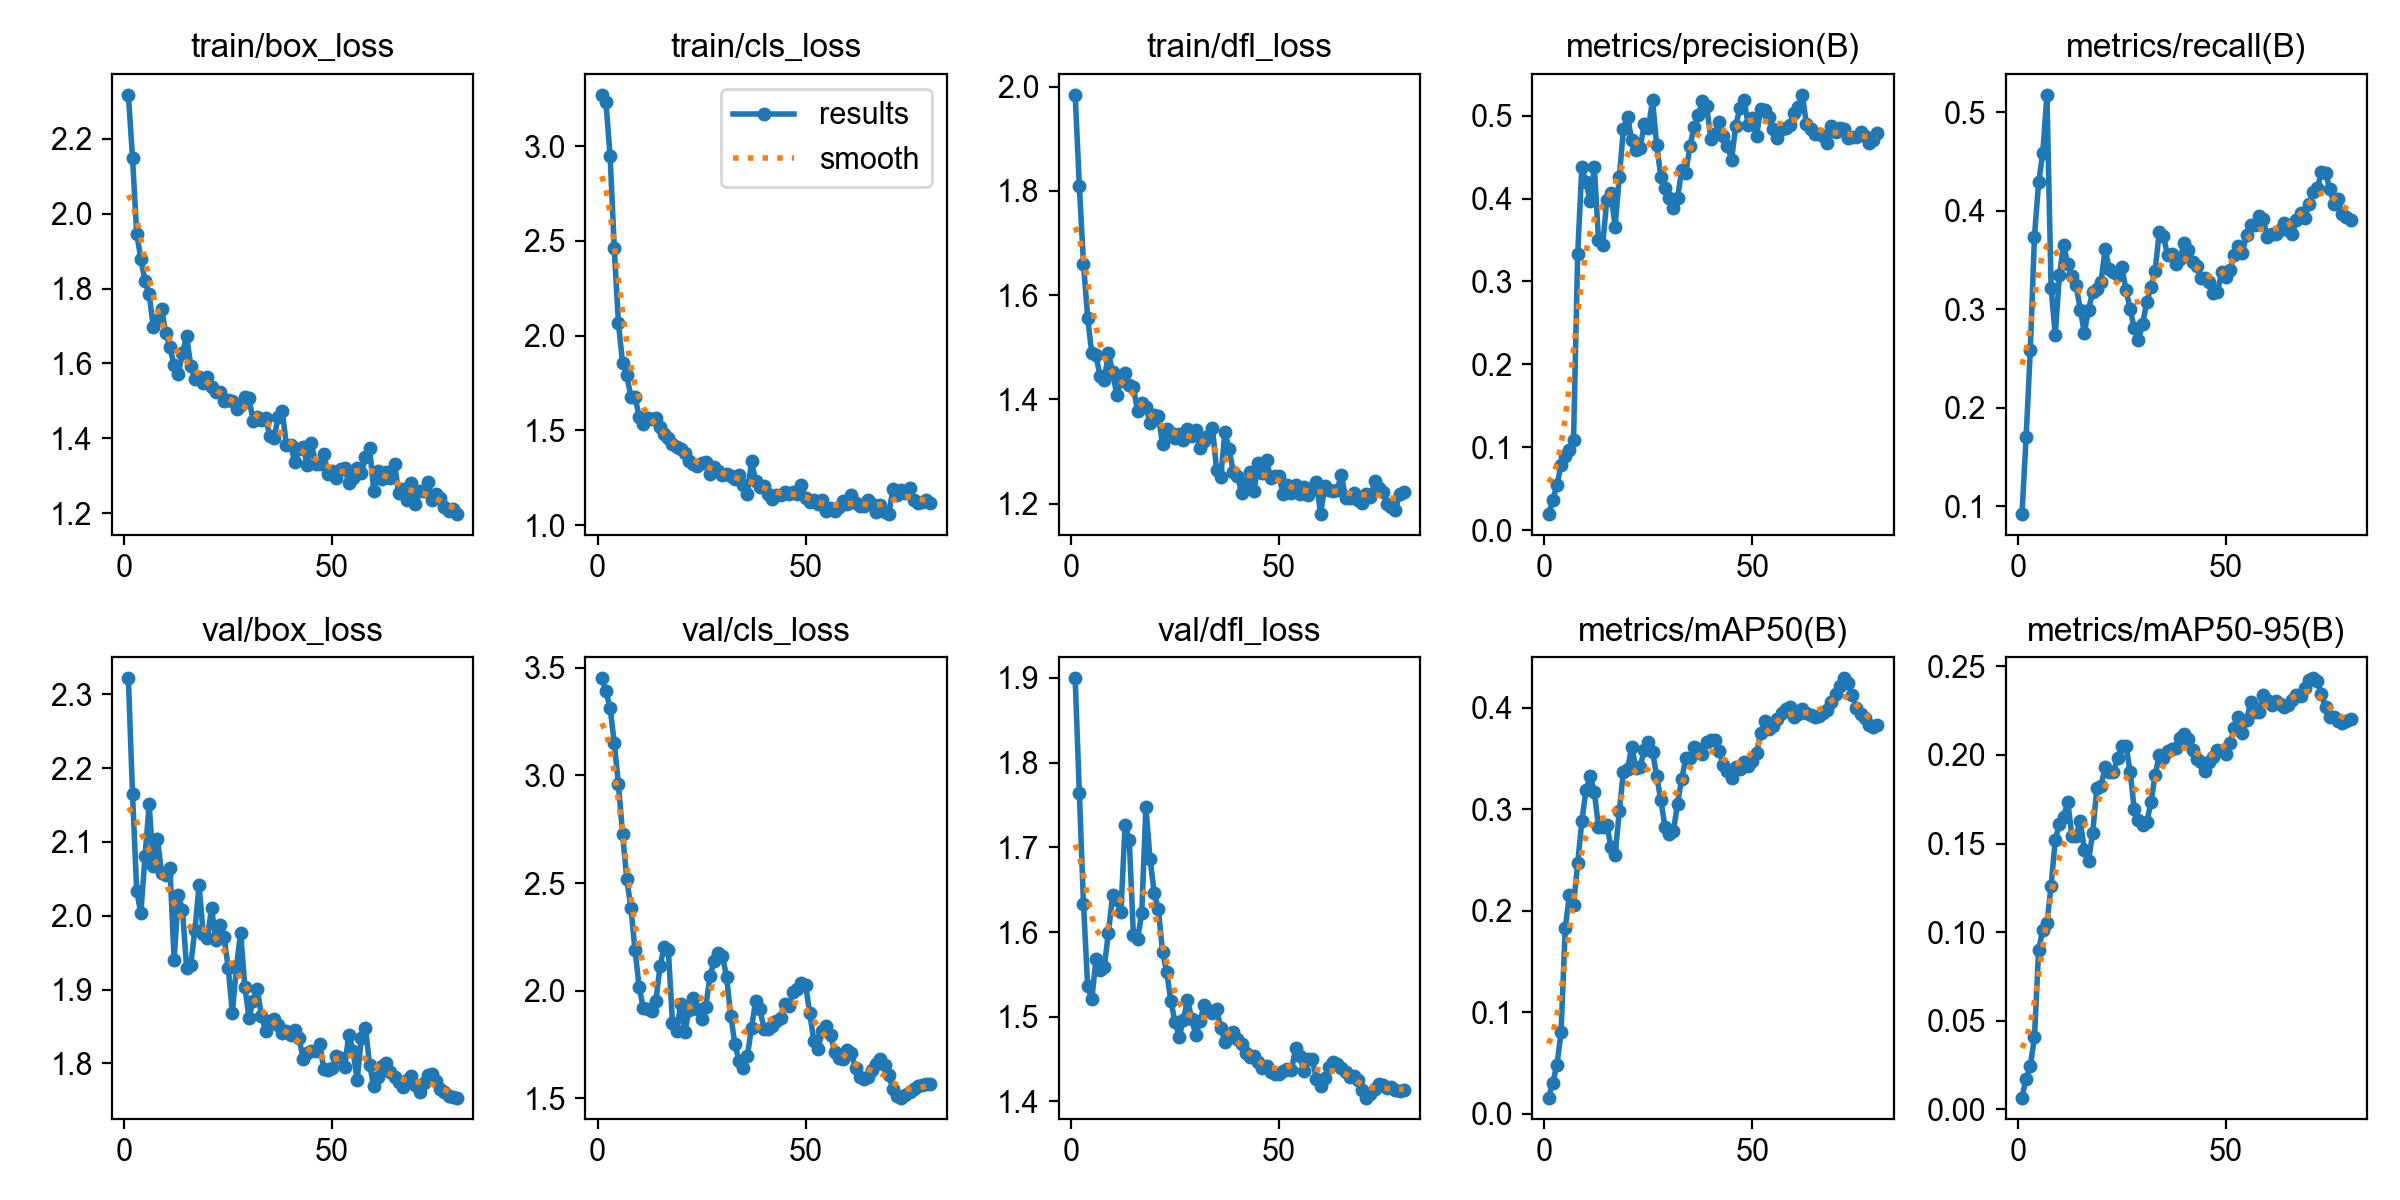

Values plotted in this chart, from the file beside it:
epoch, time, train/box_loss, train/cls_loss, train/dfl_loss, metrics/precision(B), metrics/recall(B), metrics/mAP50(B), metrics/mAP50-95(B), val/box_loss, val/cls_loss, val/dfl_loss, lr/pg0, lr/pg1, lr/pg2
1, 44.98, 2.317, 3.27, 1.984, 0.01933, 0.09206, 0.01602, 0.00666, 2.321, 3.451, 1.9, 6e-05, 6e-05, 6e-05
2, 77.86, 2.149, 3.232, 1.81, 0.03578, 0.1704, 0.03084, 0.01741, 2.164, 3.393, 1.765, 0.0001383, 0.0001383, 0.0001383
3, 116.6, 1.947, 2.949, 1.66, 0.05422, 0.2582, 0.04773, 0.02461, 2.034, 3.313, 1.633, 0.0002146, 0.0002146, 0.0002146
4, 164.4, 1.88, 2.462, 1.557, 0.07844, 0.3735, 0.08029, 0.04059, 2.003, 3.152, 1.536, 0.0002889, 0.0002889, 0.0002889
5, 231.4, 1.819, 2.068, 1.488, 0.09, 0.4286, 0.1826, 0.0899, 2.08, 2.959, 1.521, 0.0003612, 0.0003612, 0.0003612
6, 273.3, 1.785, 1.857, 1.484, 0.09622, 0.4582, 0.2154, 0.1014, 2.151, 2.728, 1.568, 0.0004315, 0.0004315, 0.0004315
7, 323.2, 1.696, 1.79, 1.444, 0.1087, 0.5175, 0.2059, 0.105, 2.067, 2.52, 1.555, 0.0004999, 0.0004999, 0.0004999
8, 380.5, 1.716, 1.679, 1.437, 0.3332, 0.3217, 0.2467, 0.1263, 2.103, 2.384, 1.559, 0.0005663, 0.0005663, 0.0005663
9, 420.4, 1.746, 1.677, 1.489, 0.438, 0.2741, 0.2885, 0.152, 2.058, 2.187, 1.599, 0.0006307, 0.0006307, 0.0006307
10, 463.2, 1.681, 1.569, 1.452, 0.4203, 0.3344, 0.3191, 0.1612, 2.055, 2.015, 1.644, 0.0006931, 0.0006931, 0.0006931
11, 499.9, 1.643, 1.534, 1.409, 0.397, 0.3651, 0.3329, 0.1651, 2.065, 1.918, 1.638, 0.0007536, 0.0007536, 0.0007536
12, 536, 1.595, 1.566, 1.435, 0.4377, 0.346, 0.3173, 0.1734, 1.94, 1.913, 1.624, 0.000812, 0.000812, 0.000812
13, 568.7, 1.572, 1.56, 1.451, 0.3505, 0.3333, 0.2826, 0.1545, 2.028, 1.904, 1.726, 0.0008685, 0.0008685, 0.0008685
14, 603.3, 1.628, 1.564, 1.429, 0.3434, 0.3249, 0.2822, 0.1542, 2.008, 1.952, 1.709, 0.000923, 0.000923, 0.000923
15, 648.4, 1.673, 1.518, 1.423, 0.3985, 0.2995, 0.2845, 0.1628, 1.929, 2.113, 1.596, 0.0009756, 0.0009756, 0.0009756
16, 683.1, 1.594, 1.483, 1.378, 0.4064, 0.2762, 0.263, 0.1465, 1.934, 2.204, 1.592, 0.001026, 0.001026, 0.001026
17, 718.1, 1.559, 1.46, 1.393, 0.3663, 0.2995, 0.2545, 0.1401, 1.981, 2.191, 1.622, 0.001075, 0.001075, 0.001075
18, 1052, 1.564, 1.427, 1.386, 0.4262, 0.3175, 0.2982, 0.1561, 2.041, 1.849, 1.747, 0.001121, 0.001121, 0.001121
19, 1085, 1.548, 1.411, 1.355, 0.4835, 0.3206, 0.337, 0.1812, 1.975, 1.814, 1.687, 0.001166, 0.001166, 0.001166
20, 1118, 1.563, 1.401, 1.371, 0.4984, 0.328, 0.3399, 0.1826, 1.97, 1.937, 1.646, 0.001208, 0.001208, 0.001208
21, 1150, 1.538, 1.38, 1.368, 0.4706, 0.3612, 0.3617, 0.1932, 2.01, 1.809, 1.627, 0.001249, 0.001249, 0.001249
22, 1184, 1.524, 1.336, 1.315, 0.4584, 0.3407, 0.3405, 0.1905, 1.968, 1.912, 1.576, 0.001288, 0.001288, 0.001288
23, 1218, 1.523, 1.322, 1.343, 0.4608, 0.3376, 0.3413, 0.1902, 1.987, 1.967, 1.553, 0.001325, 0.001325, 0.001325
24, 1252, 1.501, 1.313, 1.336, 0.4895, 0.3344, 0.3589, 0.1984, 1.971, 1.915, 1.519, 0.001359, 0.001359, 0.001359
25, 1285, 1.503, 1.33, 1.327, 0.4857, 0.3429, 0.3668, 0.2052, 1.929, 1.867, 1.494, 0.001392, 0.001392, 0.001392
26, 1316, 1.499, 1.332, 1.334, 0.5184, 0.3196, 0.3567, 0.2052, 1.868, 1.922, 1.476, 0.001381, 0.001381, 0.001381
27, 1350, 1.48, 1.273, 1.323, 0.4645, 0.3005, 0.3325, 0.1906, 1.932, 2.067, 1.496, 0.001357, 0.001357, 0.001357
28, 1382, 1.489, 1.309, 1.343, 0.4263, 0.2804, 0.3089, 0.1693, 1.977, 2.137, 1.52, 0.001332, 0.001332, 0.001332
29, 1414, 1.509, 1.287, 1.329, 0.4129, 0.2688, 0.2826, 0.1631, 1.903, 2.177, 1.498, 0.001307, 0.001307, 0.001307
30, 1448, 1.508, 1.263, 1.342, 0.4002, 0.2847, 0.2757, 0.1605, 1.862, 2.163, 1.479, 0.001282, 0.001282, 0.001282
31, 1478, 1.446, 1.268, 1.307, 0.3891, 0.3073, 0.2782, 0.1619, 1.885, 2.064, 1.495, 0.001257, 0.001257, 0.001257
32, 1509, 1.458, 1.259, 1.32, 0.4003, 0.3227, 0.3053, 0.1733, 1.9, 1.884, 1.514, 0.001233, 0.001233, 0.001233
33, 1540, 1.448, 1.244, 1.329, 0.4348, 0.3386, 0.3301, 0.1884, 1.864, 1.754, 1.507, 0.001208, 0.001208, 0.001208
34, 1570, 1.455, 1.265, 1.345, 0.4312, 0.3778, 0.3502, 0.1998, 1.844, 1.673, 1.504, 0.001183, 0.001183, 0.001183
35, 1603, 1.406, 1.21, 1.266, 0.4638, 0.3743, 0.3504, 0.198, 1.858, 1.642, 1.509, 0.001159, 0.001159, 0.001159
36, 1645, 1.401, 1.166, 1.252, 0.4863, 0.3547, 0.3612, 0.2024, 1.859, 1.695, 1.487, 0.001134, 0.001134, 0.001134
37, 1891, 1.456, 1.337, 1.338, 0.5014, 0.3555, 0.3595, 0.2036, 1.851, 1.829, 1.471, 0.001109, 0.001109, 0.001109
38, 1938, 1.473, 1.232, 1.305, 0.5174, 0.346, 0.355, 0.204, 1.842, 1.952, 1.476, 0.001084, 0.001084, 0.001084
39, 1977, 1.381, 1.202, 1.261, 0.5119, 0.3513, 0.3668, 0.2096, 1.844, 1.915, 1.482, 0.001059, 0.001059, 0.001059
40, 2014, 1.382, 1.208, 1.254, 0.4723, 0.3672, 0.3687, 0.212, 1.839, 1.824, 1.474, 0.001035, 0.001035, 0.001035
41, 2063, 1.338, 1.165, 1.22, 0.4782, 0.3598, 0.3681, 0.2087, 1.845, 1.822, 1.468, 0.00101, 0.00101, 0.00101
42, 2104, 1.371, 1.137, 1.241, 0.4921, 0.3482, 0.3579, 0.2025, 1.835, 1.835, 1.457, 0.0009853, 0.0009853, 0.0009853
43, 2140, 1.378, 1.159, 1.261, 0.4757, 0.3439, 0.3439, 0.1978, 1.807, 1.858, 1.452, 0.0009605, 0.0009605, 0.0009605
44, 2177, 1.329, 1.161, 1.224, 0.4634, 0.3312, 0.3379, 0.1961, 1.814, 1.872, 1.454, 0.0009357, 0.0009357, 0.0009357
45, 2215, 1.388, 1.175, 1.278, 0.4472, 0.3312, 0.3306, 0.1908, 1.817, 1.939, 1.447, 0.000911, 0.000911, 0.000911
46, 2249, 1.333, 1.163, 1.26, 0.4881, 0.328, 0.3413, 0.1958, 1.817, 1.929, 1.44, 0.0008862, 0.0008862, 0.0008862
47, 2282, 1.332, 1.175, 1.284, 0.5092, 0.3164, 0.3395, 0.1988, 1.826, 1.994, 1.442, 0.0008615, 0.0008615, 0.0008615
48, 2316, 1.359, 1.166, 1.249, 0.5189, 0.3173, 0.3471, 0.2025, 1.792, 2.009, 1.435, 0.0008368, 0.0008368, 0.0008368
49, 2349, 1.305, 1.211, 1.254, 0.4887, 0.3376, 0.3425, 0.2021, 1.791, 2.038, 1.433, 0.000812, 0.000812, 0.000812
50, 2382, 1.313, 1.141, 1.253, 0.4975, 0.3323, 0.3477, 0.2004, 1.793, 2.027, 1.432, 0.0007872, 0.0007872, 0.0007872
51, 2415, 1.295, 1.12, 1.219, 0.4758, 0.34, 0.3554, 0.2065, 1.81, 1.895, 1.435, 0.0007625, 0.0007625, 0.0007625
52, 2448, 1.32, 1.135, 1.236, 0.5077, 0.3545, 0.3756, 0.215, 1.807, 1.765, 1.438, 0.0007378, 0.0007378, 0.0007378
53, 2483, 1.322, 1.112, 1.221, 0.5073, 0.364, 0.3873, 0.2212, 1.796, 1.729, 1.437, 0.000713, 0.000713, 0.000713
54, 2519, 1.28, 1.135, 1.236, 0.4982, 0.3566, 0.3795, 0.2122, 1.839, 1.812, 1.463, 0.0006882, 0.0006882, 0.0006882
55, 2554, 1.296, 1.073, 1.219, 0.4836, 0.3757, 0.3818, 0.2196, 1.817, 1.836, 1.454, 0.0006635, 0.0006635, 0.0006635
56, 2602, 1.322, 1.093, 1.232, 0.4728, 0.3852, 0.3892, 0.2299, 1.777, 1.792, 1.436, 0.0006387, 0.0006387, 0.0006387
57, 2642, 1.307, 1.077, 1.216, 0.4837, 0.3852, 0.3947, 0.2242, 1.834, 1.716, 1.45, 0.000614, 0.000614, 0.000614
58, 2680, 1.351, 1.098, 1.229, 0.4855, 0.3947, 0.3987, 0.2243, 1.848, 1.686, 1.45, 0.0005893, 0.0005893, 0.0005893
59, 2717, 1.374, 1.128, 1.241, 0.4882, 0.3915, 0.4005, 0.2341, 1.798, 1.681, 1.426, 0.0005645, 0.0005645, 0.0005645
60, 2752, 1.259, 1.112, 1.18, 0.5031, 0.3729, 0.3911, 0.2308, 1.769, 1.724, 1.418, 0.0005397, 0.0005397, 0.0005397
... 20 more rows
